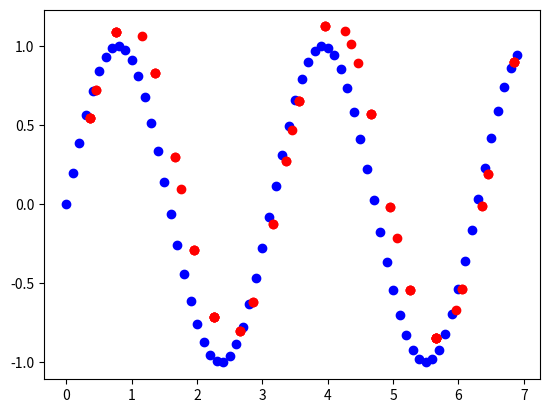

Source code (Python):
import numpy as np
import matplotlib.pyplot as plt
import matplotlib.lines as mlines
import random
from random import randint
import math

lowerBound = 0
upperBound = 7
stepSize = 0.1
inputSize = (int)((upperBound-lowerBound)/stepSize)
numberOfClassifiers = 30
etha = 0.2

def generateData ():
    inputs = np.zeros([inputSize])
    current = lowerBound
    for index in range(len(inputs)):
        inputs[index] = current
        current = current + stepSize
    return  inputs
    
def sinFunctionCalculate (inputs):
    outputs= np.zeros(len(inputs))
    for inputIndex in range(len(outputs)):
        x = inputs[inputIndex]
        y = math.sin(2*x)
        outputs[inputIndex] = y
    return outputs

def generateInput():
    inputs= generateData()
    outputs = sinFunctionCalculate(inputs)
    dataVectors = np.zeros((inputSize , 2))
    for index in range(inputSize):
        dataVectors[index][0] = inputs[index]
        dataVectors[index][1] = outputs[index]
    return dataVectors

def generateCodeBook():
    data = generateInput()
    classifiers = random.sample(list(data), numberOfClassifiers)
    result= np.array(classifiers)
    return result

def vectorCodebookDistance(vector , codeBook):
    minDistance = float('Inf')
    codeBookVectorRow  = -1
    for row in range(len(codeBook)):
        xDifference = vector[0] - codeBook[row][0]
        yDifference = vector[1] - codeBook[row][1]
        temp = math.pow(xDifference , 2)  + math.pow(yDifference , 2) 
        distance = math.sqrt(temp)
        if(distance < minDistance):
            minDistance = distance
            codeBookVectorRow = row
    return codeBookVectorRow 

def approximation(inputs ,  codeBook):
    approximations = np.zeros((inputSize , 2))
    for dataRow in range(inputSize):
        classifierIndex = vectorCodebookDistance(inputs[dataRow] , codeBook)
        approximations[dataRow][0] = codeBook[classifierIndex][0]
        approximations[dataRow][1] = codeBook[classifierIndex][1]
    return approximations

def error(inputs , approximations):
    difference = np.linalg.norm (approximations-inputs)
    error = 0.5 * math.pow(difference , 2)
    return error

def updateClassifiers( codebook, error):
    delta = np.zeros((numberOfClassifiers , 2))
    for row in range(numberOfClassifiers):
        delta[row][0] = codebook[row][0] + (etha * error )
        delta[row][1] = codebook[row ][1] + (etha * error )
    return delta

def run():
    inputs = generateInput()
    codebook = generateCodeBook()
    approximations = approximation(inputs , codebook)
    inaccuracy = error(inputs , approximations)
    updatedCodebook = updateClassifiers(codebook , inaccuracy)
    approximations = approximation(inputs , updatedCodebook)
    realX = np.zeros(inputSize)
    realY = np.zeros(inputSize)
    approxX = np.zeros(inputSize)
    approxY = np.zeros(inputSize)
    for row in range(inputSize):
        for col in range(2):
            realX[row] = inputs[row][0]
            realY[row] = inputs[row][1]
            approxX[row] = approximations[row][0]
            approxY[row] = approximations[row][1]
    plt.plot([x for x in realX], [y for y in realY ] , 'bo')
    plt.plot([x for x in approxX], [y for y in approxY] , 'ro')
    return plt.show()

run()